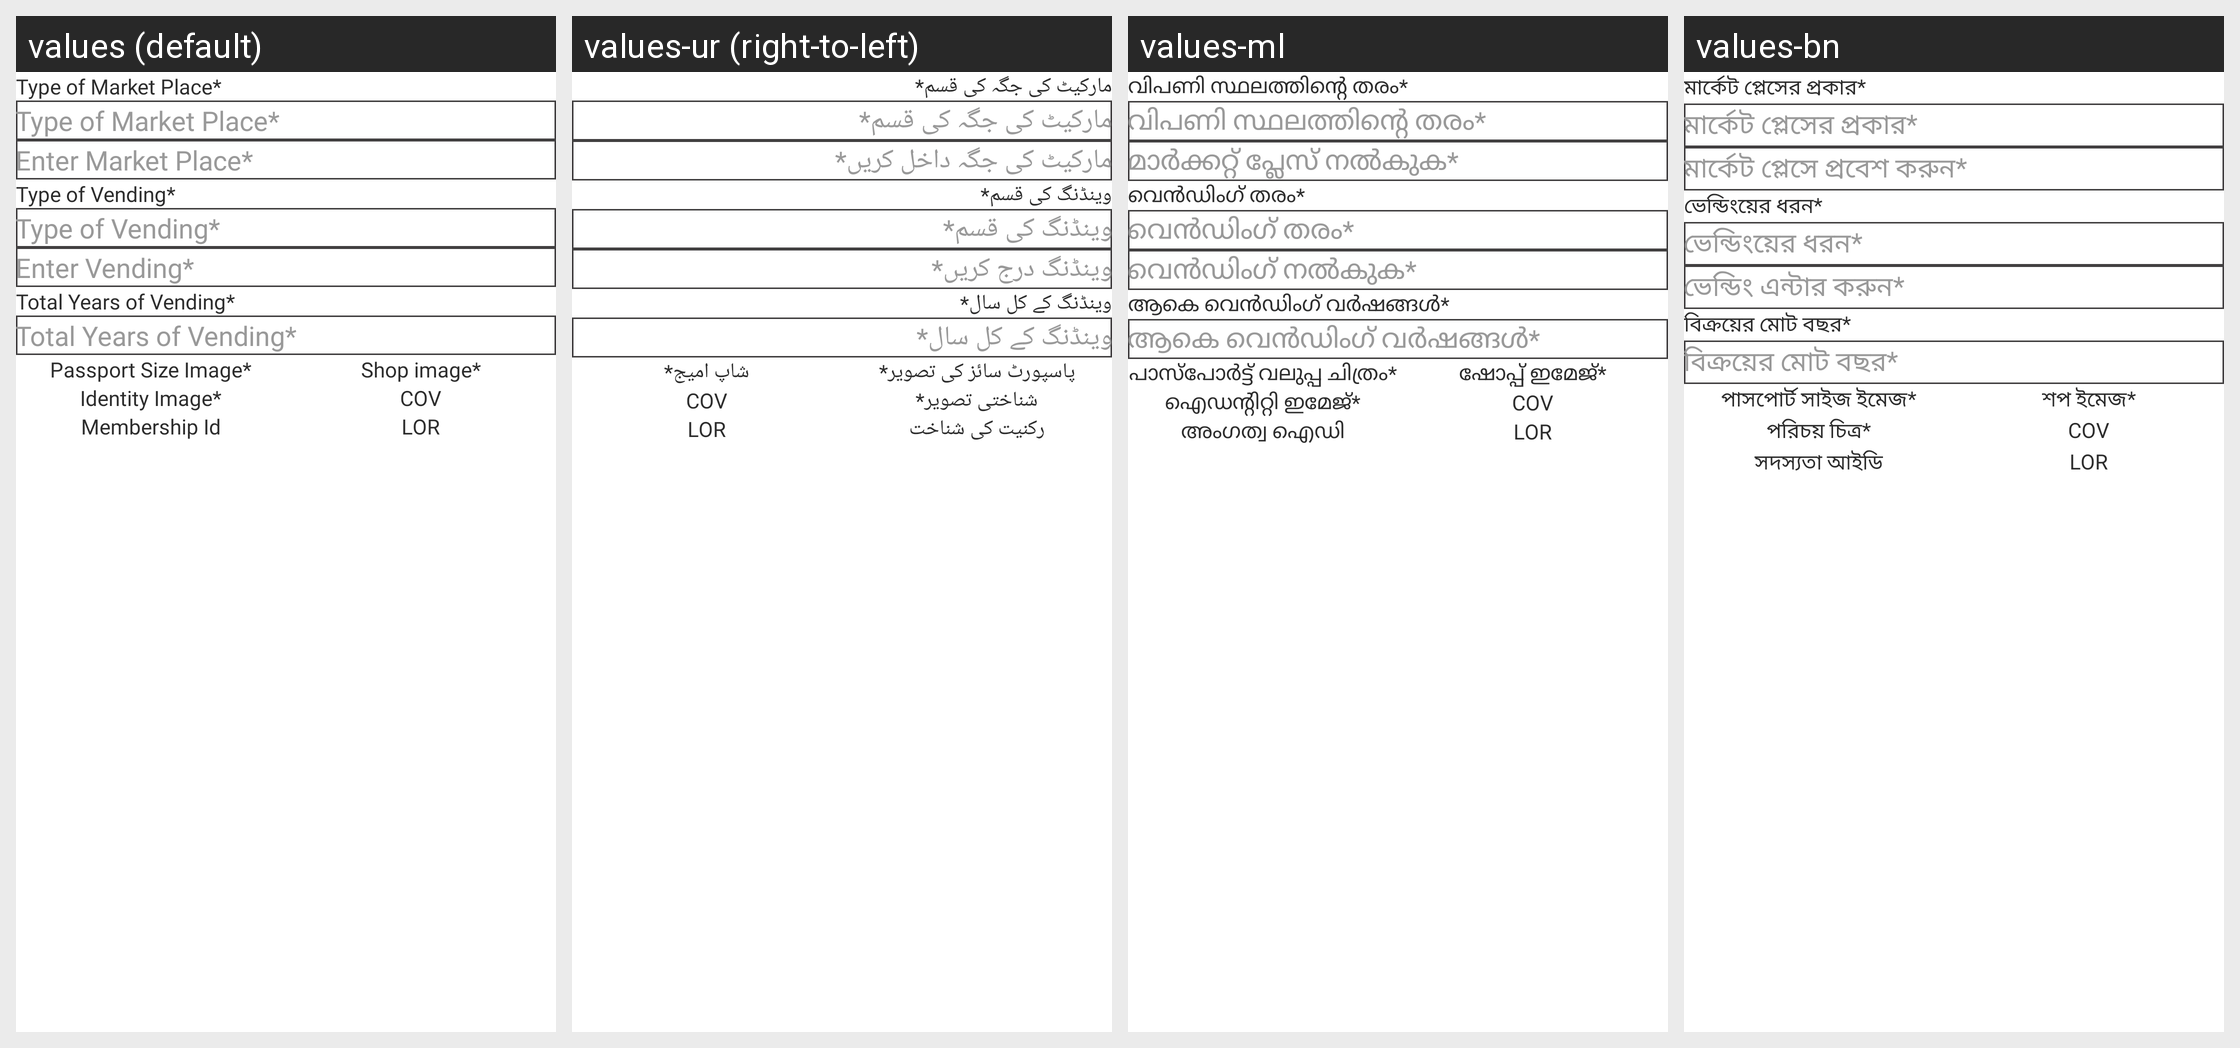

Strings drawn on this Android screen and how each of the app's shown locales translates them:
Android screen res/layout/other_details.xml rendered under 4 locales, left to right: values (default), values-ur (right-to-left), values-ml, values-bn. Device: Nexus 5 (rendered at 1080×1920; each locale shown at half size, 540×960, under a caption strip naming it); theme Theme.StreetSaarthi.
Other locales in the repository, not shown: values-gu, values-hi, values-kn, values-mr, values-pa, values-ta, values-te.
Strings drawn on this screen, with the default value and each locale's value (text and hints the layout hard-codes, and strings that could not be matched under every locale, appear in the picture but are not listed):

type_of_market_placeStar
  values: Type of Market Place*
  values-ur: مارکیٹ کی جگہ کی قسم*
  values-ml: വിപണി സ്ഥലത്തിന്റെ തരം*
  values-bn: মার্কেট প্লেসের প্রকার*

enter_market_placeStar
  values: Enter Market Place*
  values-ur: مارکیٹ کی جگہ داخل کریں*
  values-ml: മാർക്കറ്റ് പ്ലേസ് നൽകുക*
  values-bn: মার্কেট প্লেসে প্রবেশ করুন*

type_of_vendingStar
  values: Type of Vending*
  values-ur: وینڈنگ کی قسم*
  values-ml: വെൻഡിംഗ് തരം*
  values-bn: ভেন্ডিংয়ের ধরন*

enter_vendingStar
  values: Enter Vending*
  values-ur: وینڈنگ درج کریں*
  values-ml: വെൻഡിംഗ് നൽകുക*
  values-bn: ভেন্ডিং এন্টার করুন*

total_years_of_vendingStar
  values: Total Years of Vending*
  values-ur: وینڈنگ کے کل سال*
  values-ml: ആകെ വെൻഡിംഗ് വർഷങ്ങൾ*
  values-bn: বিক্রয়ের মোট বছর*

passport_size_imageStar
  values: Passport Size Image*
  values-ur: پاسپورٹ سائز کی تصویر*
  values-ml: പാസ്‌പോർട്ട് വലുപ്പ ചിത്രം*
  values-bn: পাসপোর্ট সাইজ ইমেজ*

shop_imageStar
  values: Shop image*
  values-ur: شاپ امیج*
  values-ml: ഷോപ്പ് ഇമേജ്*
  values-bn: শপ ইমেজ*

identity_imageStar
  values: Identity Image*
  values-ur: شناختی تصویر*
  values-ml: ഐഡന്റിറ്റി ഇമേജ്*
  values-bn: পরিচয় চিত্র*

membership_id
  values: Membership Id
  values-ur: رکنیت کی شناخت
  values-ml: അംഗത്വ ഐഡി
  values-bn: সদস্যতা আইডি
